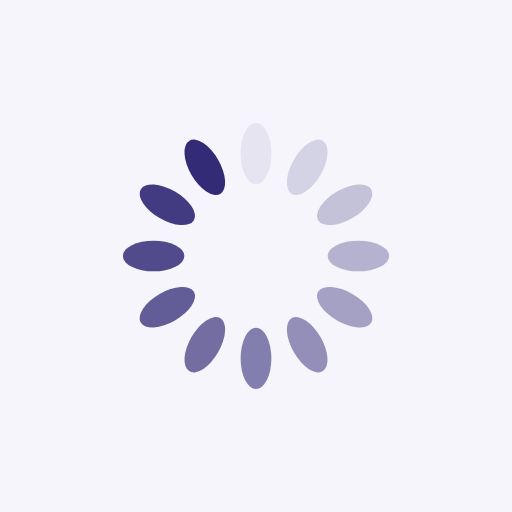
t = 0.00 s
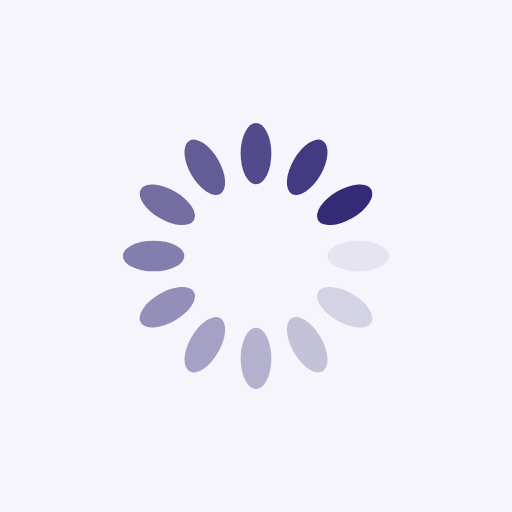
t = 0.25 s
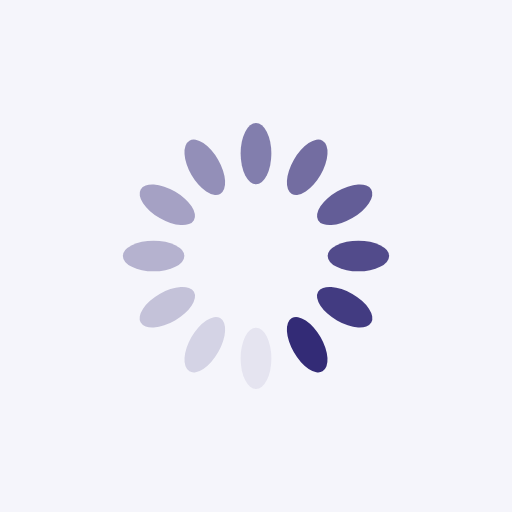
t = 0.50 s
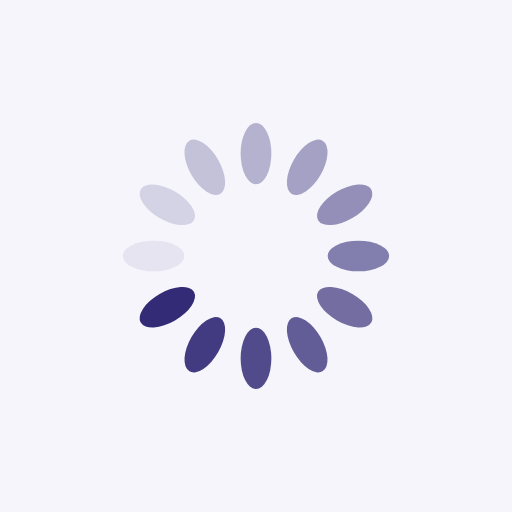
t = 0.75 s

The animated SVG that drew these frames (rendered in a browser with its animation timeline set to each time). Animation: 12 SMIL elements (animate=12); one cycle of 1.00 s, repeats indefinitely.

<?xml version="1.0" encoding="utf-8"?>
<svg xmlns="http://www.w3.org/2000/svg" xmlns:xlink="http://www.w3.org/1999/xlink" style="margin: auto; background: rgb(245, 245, 251); display: block; shape-rendering: auto;" width="200px" height="200px" viewBox="0 0 100 100" preserveAspectRatio="xMidYMid">
<g transform="rotate(0 50 50)">
  <rect x="47" y="24" rx="3" ry="6" width="6" height="12" fill="#332b76">
    <animate attributeName="opacity" values="1;0" keyTimes="0;1" dur="1s" begin="-0.9166666666666666s" repeatCount="indefinite"></animate>
  </rect>
</g><g transform="rotate(30 50 50)">
  <rect x="47" y="24" rx="3" ry="6" width="6" height="12" fill="#332b76">
    <animate attributeName="opacity" values="1;0" keyTimes="0;1" dur="1s" begin="-0.8333333333333334s" repeatCount="indefinite"></animate>
  </rect>
</g><g transform="rotate(60 50 50)">
  <rect x="47" y="24" rx="3" ry="6" width="6" height="12" fill="#332b76">
    <animate attributeName="opacity" values="1;0" keyTimes="0;1" dur="1s" begin="-0.75s" repeatCount="indefinite"></animate>
  </rect>
</g><g transform="rotate(90 50 50)">
  <rect x="47" y="24" rx="3" ry="6" width="6" height="12" fill="#332b76">
    <animate attributeName="opacity" values="1;0" keyTimes="0;1" dur="1s" begin="-0.6666666666666666s" repeatCount="indefinite"></animate>
  </rect>
</g><g transform="rotate(120 50 50)">
  <rect x="47" y="24" rx="3" ry="6" width="6" height="12" fill="#332b76">
    <animate attributeName="opacity" values="1;0" keyTimes="0;1" dur="1s" begin="-0.5833333333333334s" repeatCount="indefinite"></animate>
  </rect>
</g><g transform="rotate(150 50 50)">
  <rect x="47" y="24" rx="3" ry="6" width="6" height="12" fill="#332b76">
    <animate attributeName="opacity" values="1;0" keyTimes="0;1" dur="1s" begin="-0.5s" repeatCount="indefinite"></animate>
  </rect>
</g><g transform="rotate(180 50 50)">
  <rect x="47" y="24" rx="3" ry="6" width="6" height="12" fill="#332b76">
    <animate attributeName="opacity" values="1;0" keyTimes="0;1" dur="1s" begin="-0.4166666666666667s" repeatCount="indefinite"></animate>
  </rect>
</g><g transform="rotate(210 50 50)">
  <rect x="47" y="24" rx="3" ry="6" width="6" height="12" fill="#332b76">
    <animate attributeName="opacity" values="1;0" keyTimes="0;1" dur="1s" begin="-0.3333333333333333s" repeatCount="indefinite"></animate>
  </rect>
</g><g transform="rotate(240 50 50)">
  <rect x="47" y="24" rx="3" ry="6" width="6" height="12" fill="#332b76">
    <animate attributeName="opacity" values="1;0" keyTimes="0;1" dur="1s" begin="-0.25s" repeatCount="indefinite"></animate>
  </rect>
</g><g transform="rotate(270 50 50)">
  <rect x="47" y="24" rx="3" ry="6" width="6" height="12" fill="#332b76">
    <animate attributeName="opacity" values="1;0" keyTimes="0;1" dur="1s" begin="-0.16666666666666666s" repeatCount="indefinite"></animate>
  </rect>
</g><g transform="rotate(300 50 50)">
  <rect x="47" y="24" rx="3" ry="6" width="6" height="12" fill="#332b76">
    <animate attributeName="opacity" values="1;0" keyTimes="0;1" dur="1s" begin="-0.08333333333333333s" repeatCount="indefinite"></animate>
  </rect>
</g><g transform="rotate(330 50 50)">
  <rect x="47" y="24" rx="3" ry="6" width="6" height="12" fill="#332b76">
    <animate attributeName="opacity" values="1;0" keyTimes="0;1" dur="1s" begin="0s" repeatCount="indefinite"></animate>
  </rect>
</g>
<!-- [ldio] generated by https://loading.io/ --></svg>
